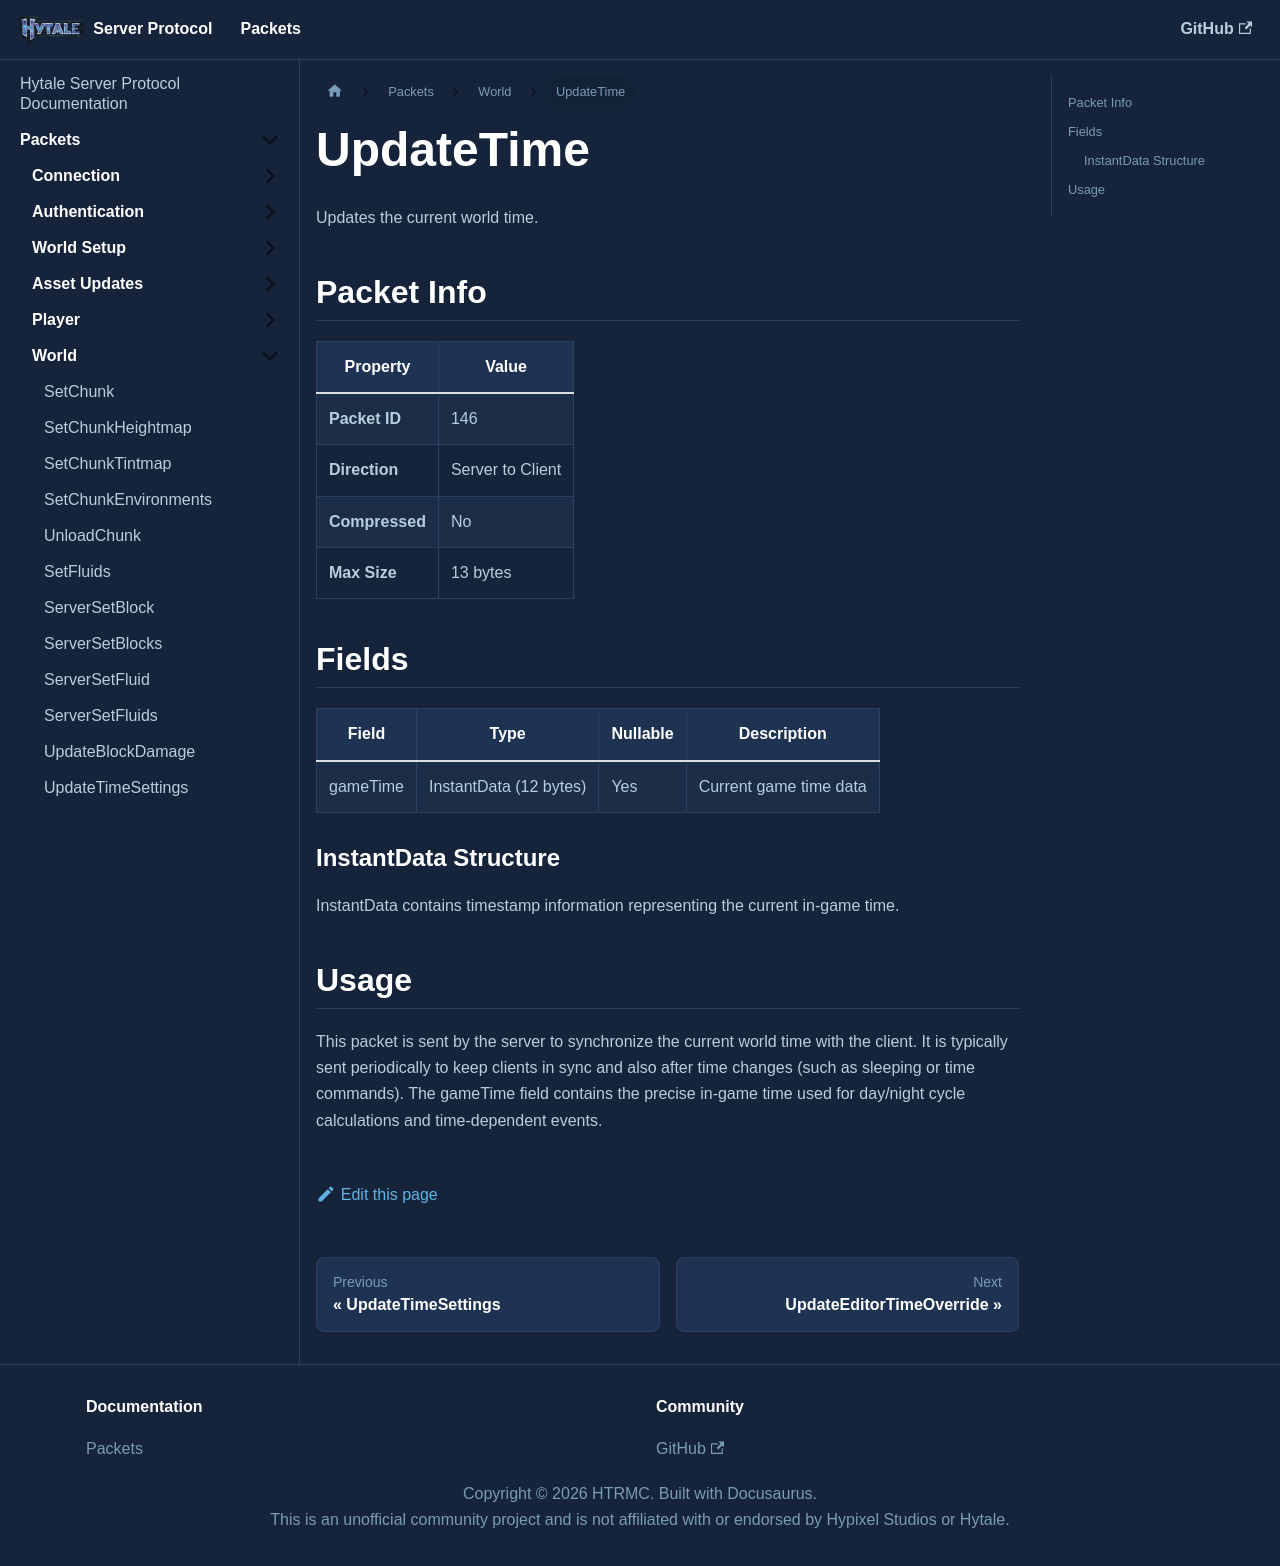

repository: HTRMC/HytaleServerDocs · page: docs/packets/world/updatetime/index.html · generator: docusaurus

---
sidebar_position: 13
---

# UpdateTime

Updates the current world time.

## Packet Info

| Property | Value |
|----------|-------|
| **Packet ID** | 146 |
| **Direction** | Server to Client |
| **Compressed** | No |
| **Max Size** | 13 bytes |

## Fields

| Field | Type | Nullable | Description |
|-------|------|----------|-------------|
| gameTime | InstantData (12 bytes) | Yes | Current game time data |

### InstantData Structure

InstantData contains timestamp information representing the current in-game time.

## Usage

This packet is sent by the server to synchronize the current world time with the client. It is typically sent periodically to keep clients in sync and also after time changes (such as sleeping or time commands). The gameTime field contains the precise in-game time used for day/night cycle calculations and time-dependent events.
